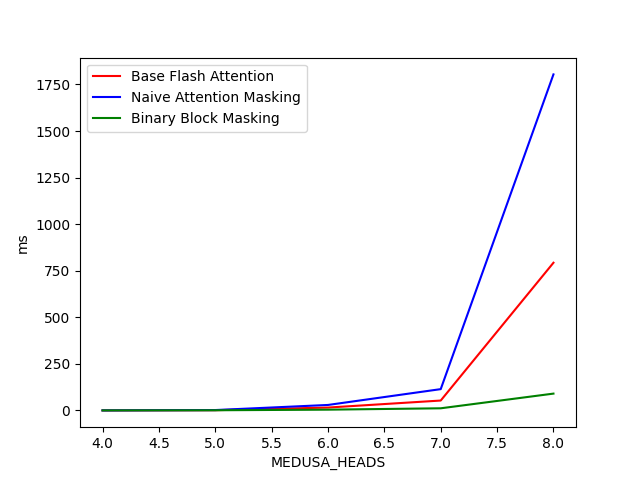

Values plotted in this chart, from the file beside it:
MEDUSA_HEADS, Base Flash Attention, Naive Attention Masking, Binary Block Masking
4, 0.2408, 0.2439, 0.2306
5, 1.343, 2.083, 0.9578
6, 15.48, 29.48, 4.186
7, 53.18, 114.4, 11.53
8, 793, 1804, 90.38
